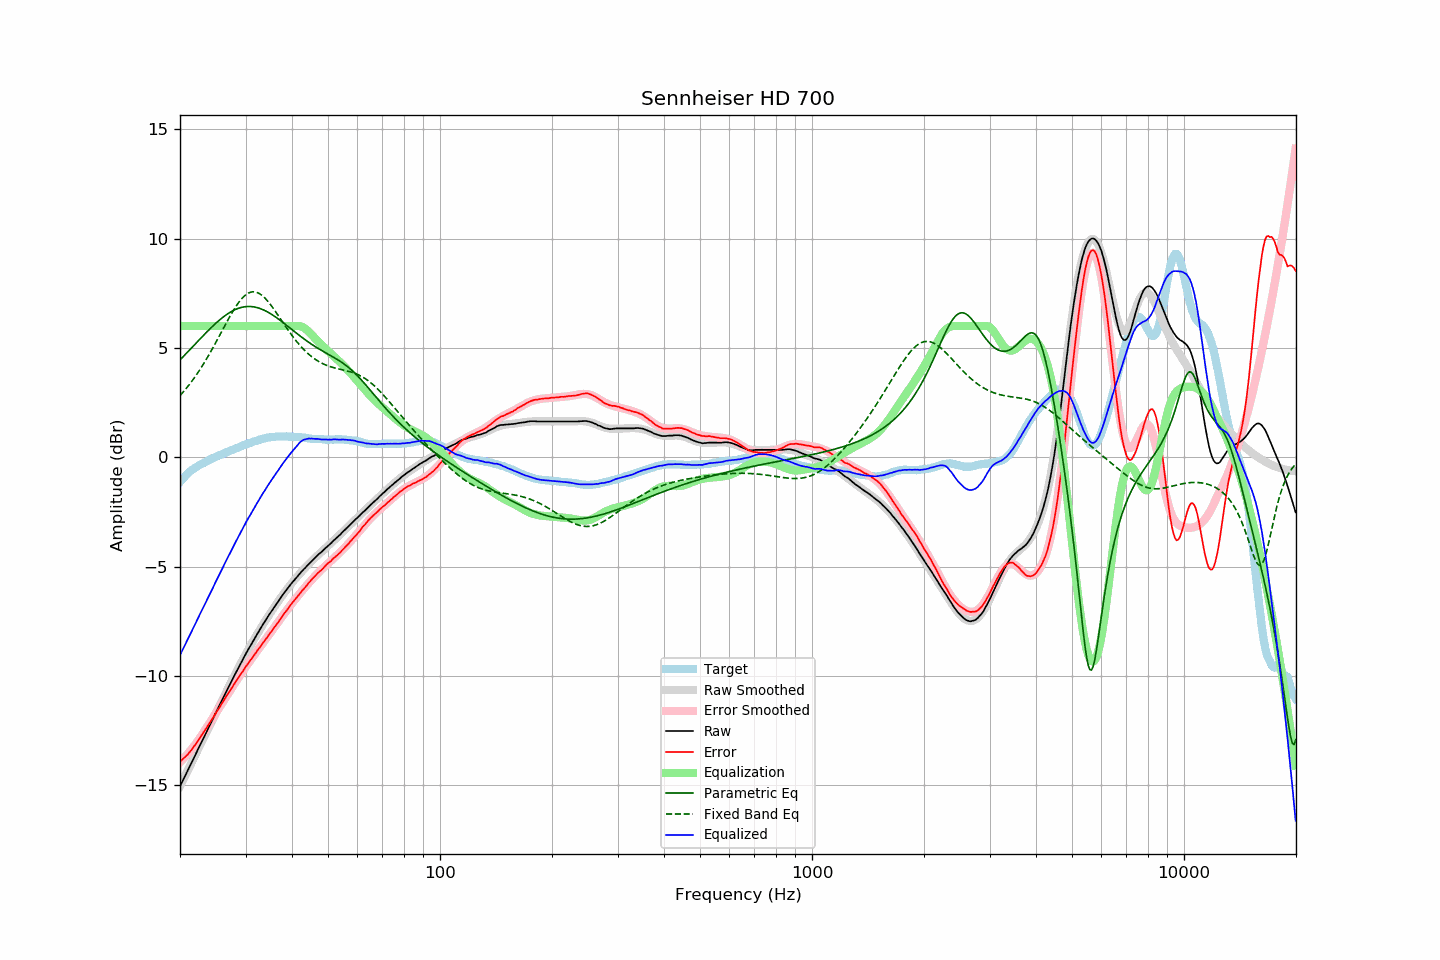

The data file committed next to this chart (first rows):
frequency, raw, error, smoothed, error_smoothed, equalization, parametric_eq, fixed_band_eq, equalized_raw, equalized_smoothed, target
20.00, -15.05, -13.92, -15.06, -13.95, 6.00, 4.45, 2.82, -9.05, -9.06, -1.13
20.20, -14.90, -13.86, -14.90, -13.88, 6.00, 4.52, 2.90, -8.90, -8.90, -1.04
20.40, -14.75, -13.79, -14.75, -13.80, 6.00, 4.60, 2.98, -8.75, -8.75, -0.96
20.61, -14.61, -13.71, -14.60, -13.72, 6.00, 4.68, 3.07, -8.61, -8.60, -0.89
20.81, -14.45, -13.65, -14.45, -13.64, 6.00, 4.75, 3.16, -8.45, -8.45, -0.80
21.02, -14.30, -13.58, -14.30, -13.55, 6.00, 4.83, 3.25, -8.30, -8.30, -0.72
21.23, -14.15, -13.49, -14.15, -13.47, 6.00, 4.91, 3.34, -8.15, -8.15, -0.66
21.44, -14.00, -13.40, -14.00, -13.38, 6.00, 4.99, 3.44, -8.00, -8.00, -0.60
21.66, -13.86, -13.30, -13.85, -13.28, 6.00, 5.06, 3.54, -7.86, -7.85, -0.55
21.87, -13.70, -13.20, -13.70, -13.19, 6.00, 5.14, 3.64, -7.70, -7.70, -0.50
22.09, -13.55, -13.10, -13.55, -13.09, 6.00, 5.22, 3.75, -7.55, -7.55, -0.45
22.31, -13.39, -12.99, -13.40, -12.99, 6.00, 5.30, 3.85, -7.39, -7.40, -0.40
22.54, -13.25, -12.88, -13.25, -12.88, 6.00, 5.37, 3.96, -7.25, -7.25, -0.36
22.76, -13.09, -12.77, -13.10, -12.78, 6.00, 5.45, 4.08, -7.09, -7.10, -0.32
22.99, -12.94, -12.65, -12.95, -12.66, 6.00, 5.53, 4.19, -6.94, -6.95, -0.29
23.22, -12.79, -12.54, -12.79, -12.55, 6.00, 5.60, 4.31, -6.79, -6.79, -0.26
23.45, -12.64, -12.43, -12.64, -12.44, 6.00, 5.68, 4.43, -6.64, -6.64, -0.22
23.69, -12.50, -12.32, -12.49, -12.32, 6.00, 5.75, 4.56, -6.50, -6.49, -0.18
23.92, -12.34, -12.21, -12.34, -12.21, 6.00, 5.83, 4.68, -6.34, -6.34, -0.14
24.16, -12.19, -12.11, -12.19, -12.09, 6.00, 5.90, 4.81, -6.19, -6.19, -0.09
24.40, -12.04, -11.98, -12.04, -11.97, 6.00, 5.97, 4.94, -6.04, -6.04, -0.06
24.65, -11.90, -11.87, -11.89, -11.86, 6.00, 6.04, 5.07, -5.90, -5.89, -0.03
24.89, -11.73, -11.73, -11.74, -11.74, 6.00, 6.11, 5.21, -5.73, -5.74, 0.00
25.14, -11.58, -11.62, -11.59, -11.63, 6.00, 6.17, 5.35, -5.58, -5.59, 0.04
25.39, -11.43, -11.50, -11.44, -11.51, 6.00, 6.24, 5.48, -5.43, -5.44, 0.07
25.65, -11.28, -11.39, -11.29, -11.39, 6.00, 6.30, 5.62, -5.28, -5.29, 0.11
25.91, -11.14, -11.27, -11.14, -11.27, 6.00, 6.36, 5.76, -5.14, -5.14, 0.13
26.16, -10.99, -11.15, -10.99, -11.16, 6.00, 6.42, 5.90, -4.99, -4.99, 0.16
26.43, -10.85, -11.04, -10.84, -11.04, 6.00, 6.47, 6.03, -4.85, -4.84, 0.20
26.69, -10.69, -10.92, -10.69, -10.92, 6.00, 6.53, 6.17, -4.69, -4.69, 0.23
26.96, -10.55, -10.80, -10.55, -10.81, 6.00, 6.58, 6.30, -4.55, -4.55, 0.26
27.23, -10.41, -10.70, -10.40, -10.69, 6.00, 6.62, 6.44, -4.41, -4.40, 0.30
27.50, -10.25, -10.58, -10.26, -10.58, 6.00, 6.67, 6.56, -4.25, -4.26, 0.33
27.77, -10.11, -10.46, -10.11, -10.46, 6.00, 6.71, 6.69, -4.11, -4.11, 0.35
28.05, -9.96, -10.35, -9.97, -10.35, 6.00, 6.74, 6.81, -3.96, -3.97, 0.38
28.33, -9.82, -10.23, -9.82, -10.23, 6.00, 6.77, 6.92, -3.82, -3.82, 0.40
28.62, -9.69, -10.12, -9.68, -10.12, 6.00, 6.80, 7.03, -3.69, -3.68, 0.43
28.90, -9.54, -10.02, -9.54, -10.01, 6.00, 6.83, 7.13, -3.54, -3.54, 0.47
29.19, -9.40, -9.89, -9.40, -9.90, 6.00, 6.85, 7.22, -3.40, -3.40, 0.49
29.48, -9.26, -9.80, -9.26, -9.79, 6.00, 6.87, 7.30, -3.26, -3.26, 0.54
29.78, -9.13, -9.68, -9.13, -9.69, 6.00, 6.88, 7.37, -3.13, -3.13, 0.56
30.08, -8.99, -9.57, -8.99, -9.58, 6.00, 6.89, 7.43, -2.99, -2.99, 0.59
30.38, -8.86, -9.47, -8.86, -9.47, 6.00, 6.89, 7.48, -2.86, -2.86, 0.62
30.68, -8.72, -9.37, -8.73, -9.37, 6.00, 6.90, 7.52, -2.72, -2.73, 0.65
30.99, -8.61, -9.27, -8.60, -9.27, 6.00, 6.89, 7.55, -2.61, -2.60, 0.66
31.30, -8.48, -9.17, -8.47, -9.17, 6.00, 6.89, 7.56, -2.48, -2.47, 0.69
31.61, -8.34, -9.07, -8.34, -9.06, 6.00, 6.88, 7.56, -2.34, -2.34, 0.72
31.93, -8.23, -8.97, -8.22, -8.96, 6.00, 6.86, 7.55, -2.23, -2.22, 0.74
32.24, -8.09, -8.85, -8.09, -8.86, 6.00, 6.84, 7.53, -2.09, -2.09, 0.76
32.57, -7.97, -8.76, -7.97, -8.76, 6.00, 6.82, 7.50, -1.97, -1.97, 0.79
32.89, -7.84, -8.66, -7.85, -8.66, 6.00, 6.80, 7.45, -1.84, -1.85, 0.82
33.22, -7.72, -8.56, -7.73, -8.56, 6.00, 6.77, 7.40, -1.72, -1.73, 0.84
33.55, -7.60, -8.46, -7.61, -8.46, 6.00, 6.74, 7.34, -1.60, -1.61, 0.85
33.89, -7.49, -8.36, -7.49, -8.36, 6.00, 6.70, 7.27, -1.49, -1.49, 0.86
34.23, -7.37, -8.26, -7.38, -8.26, 6.00, 6.66, 7.19, -1.37, -1.38, 0.89
34.57, -7.25, -8.15, -7.26, -8.16, 6.00, 6.62, 7.10, -1.25, -1.26, 0.90
34.92, -7.14, -8.05, -7.15, -8.06, 6.00, 6.58, 7.01, -1.14, -1.15, 0.91
35.27, -7.04, -7.96, -7.04, -7.95, 6.00, 6.53, 6.91, -1.04, -1.04, 0.92
35.62, -6.92, -7.85, -6.92, -7.85, 6.00, 6.49, 6.81, -0.92, -0.92, 0.92
35.97, -6.82, -7.75, -6.82, -7.75, 6.00, 6.44, 6.71, -0.82, -0.82, 0.93
... 635 more rows
